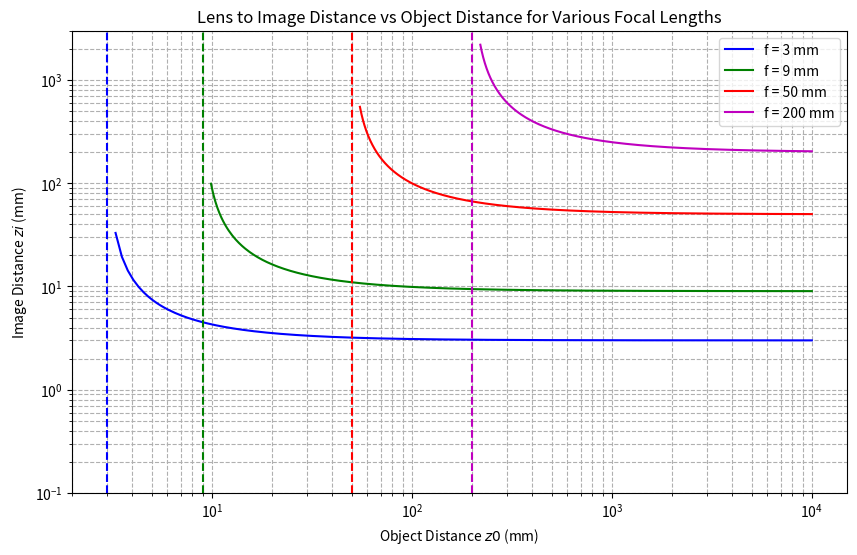
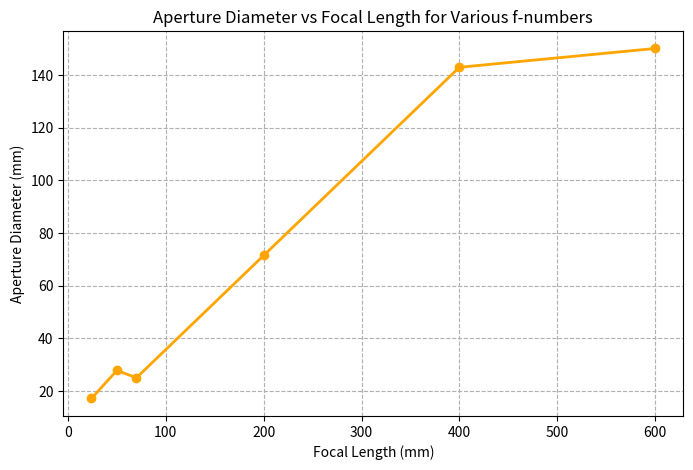

Source code (Python) for these figures, in order:
#Author: Aubrie Pressley
#Date: 09/08/2023
#Description: This files helps visualize the relationships between key camera parameters
#Sources: Class Lecture slides and ChatGPT

import numpy as np
import matplotlib.pyplot as plt

#function to compute and return zi given zo and f
def thin_lins_zi(f, z0):
    zi = 1/((1/f) - (1/z0))
    return zi

#(1) plot the lens to image distance as a function of the object distance for four different focal lengths 
f = [3, 9, 50, 200] #focal lengths in mm

#use a loop to plot a curve for each focal length
plt.figure(figsize=(10, 6))
colors = ['b', 'g', 'r', 'm'] #colors for each focal length

points_per_mm = 4 #number of points to plot per mm of object distance
for i, focal_length in enumerate(f):
    z0_min = 1.1 * focal_length #minimum object distance in mm
    z0_max = 1e4 #maximum object distance in mm
    z0 = np.linspace(z0_min, z0_max, int((z0_max - z0_min) * points_per_mm)) #used chatGPT for this line
    zi = thin_lins_zi(focal_length, z0)
    plt.loglog(z0, zi, color=colors[i], label=f'f = {focal_length} mm')
    plt.axvline(x=focal_length, color=colors[i], linestyle='--') #vertical dashed line at z0 = f

plt.title('Lens to Image Distance vs Object Distance for Various Focal Lengths')
plt.xlabel('Object Distance $z0$ (mm)')
plt.ylabel('Image Distance $zi$ (mm)')
plt.ylim([1e-1, 3000])  # or even [1, 3000] depending on your data
plt.legend()
plt.grid(True, which="both", ls="--")
plt.show()

# (2) Plot the aperature diameter (D) as a function of the focal length (f) for several popular f numbers

#function to compute and return diameter given focal length and f_number
def calc_diameter(f, f_number): 
    D = f / f_number #f number = f / D, so D = f / f number
    return D #return aperature diameter

#(focal length, f/#)
examples = [(24, 1.4), (50, 1.8), (70, 2.8), (200, 2.8), (400, 2.8), (600, 4)]

#loop through examples, calculate diameter, and print results
focal_lengths = []
diameters = []
#plot the results and print in the terminal 
for f_val, f_number in examples:
    D = calc_diameter(f_val, f_number)
    focal_lengths.append(f_val)
    diameters.append(D)
    print(f"For a focal length of {f_val} mm and an f-number of {f_number}, the aperture diameter is {D:.2f} mm.")

plt.figure(figsize=(8, 5))
plt.plot(focal_lengths, diameters, marker='o', color='orange', linewidth=2)
plt.xlabel('Focal Length (mm)')
plt.ylabel('Aperture Diameter (mm)')
plt.title('Aperture Diameter vs Focal Length for Various f-numbers')
plt.grid(True, which="both", ls="--")
plt.show()